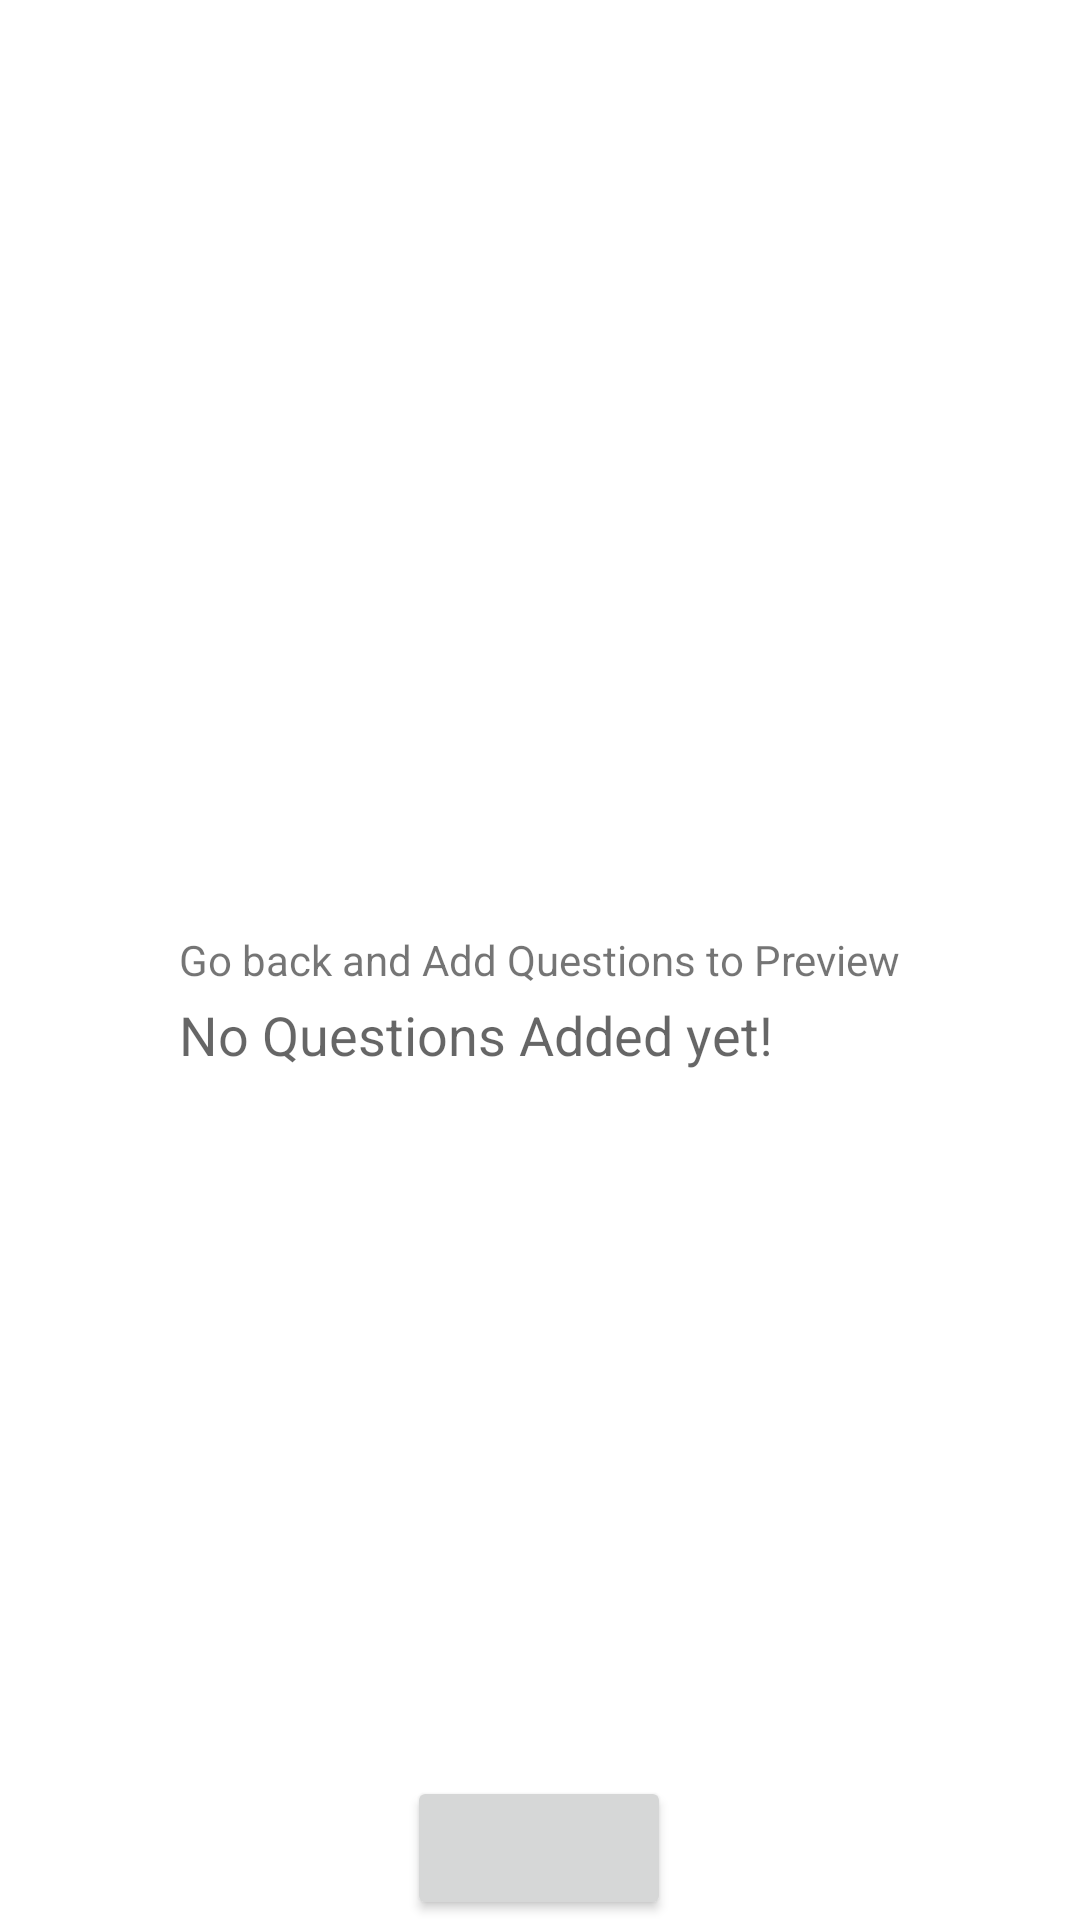

This screen was rendered from an Android layout file. Write that file and the resources it references.
<!-- AndroidManifest.xml: application theme Theme.Test2Quiz -->
<!-- res/layout/activity_start_quiz.xml -->
<?xml version="1.0" encoding="utf-8"?>
<RelativeLayout
    xmlns:android="http://schemas.android.com/apk/res/android"
    xmlns:tools="http://schemas.android.com/tools"
    android:layout_width="match_parent"
    android:layout_height="match_parent"
    tools:context=".QuizActivity">

    <ListView
        android:id="@+id/list"
        android:layout_width="match_parent"
        android:layout_height="match_parent" />

    <RelativeLayout
        android:layout_width="wrap_content"
        android:layout_height="wrap_content"
        android:id="@+id/empty_view"
        android:layout_centerInParent="true">

        <TextView
            android:layout_width="wrap_content"
            android:layout_height="wrap_content"
            android:id="@+id/empty_title_text"
            android:layout_centerVertical="true"
            android:text="No Questions Added yet!"
            android:textAppearance="?android:textAppearanceMedium"
            android:paddingTop="50dp"/>

        <TextView
            android:layout_width="wrap_content"
            android:layout_height="wrap_content"
            android:layout_below="@+id/empty_title_text"
            android:text="Go back and Add Questions to Preview"
            android:id="@+id/empty_title_subtext"
            android:textAppearance="?android:textAppearanceSmall"
            android:layout_centerVertical="true"
            />

        <Button
            android:id="@+id/backBtn"
            android:layout_height="wrap_content"
            android:layout_width="wrap_content"
            android:layout_alignParentBottom="true"
            android:layout_centerHorizontal="true"/>
    </RelativeLayout>
</RelativeLayout>
<!-- resources referenced by this layout -->
<resources>
  <style name="Theme.Test2Quiz" parent="Theme.MaterialComponents.DayNight.DarkActionBar">
          
          <item name="colorPrimary">@color/colorPrimary</item>
          <item name="colorPrimaryDark">@color/colorPrimaryDark</item>
          <item name="colorAccent">@color/colorAccent</item>
          
          <item name="android:statusBarColor" tools:targetApi="l">?attr/colorPrimaryVariant</item>
          
      </style>
  <color name="colorPrimary">#3F51B5</color>
  <color name="colorPrimaryDark">#303F9F</color>
  <color name="colorAccent">#FF4081</color>
</resources>
